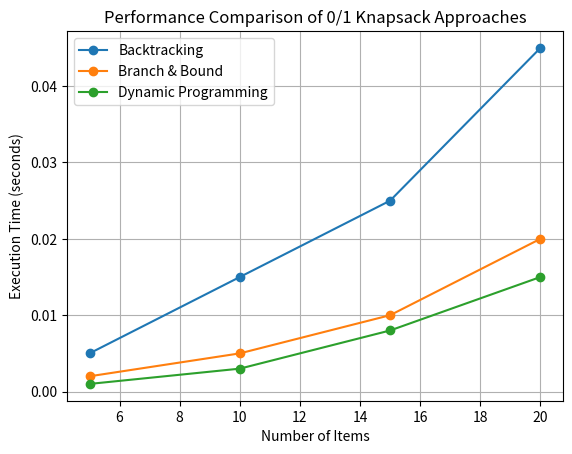

The matplotlib source for this figure:
# -*- coding: utf-8 -*-
"""Python-9.py

Automatically generated by Colab.

Original file is located at
    https://colab.research.google.com/drive/1deUPtGX1dB4fq8BAjg5d-RZcyDe7k_vf
"""

import matplotlib.pyplot as plt

# Example data (time values in seconds)
items = [5, 10, 15, 20]
time_backtracking = [0.005, 0.015, 0.025, 0.045]
time_branch_bound = [0.002, 0.005, 0.010, 0.020]
time_dynamic = [0.001, 0.003, 0.008, 0.015]

# Plotting
plt.plot(items, time_backtracking, label='Backtracking', marker='o')
plt.plot(items, time_branch_bound, label='Branch & Bound', marker='o')
plt.plot(items, time_dynamic, label='Dynamic Programming', marker='o')

# Labels and title
plt.xlabel('Number of Items')
plt.ylabel('Execution Time (seconds)')
plt.title('Performance Comparison of 0/1 Knapsack Approaches')
plt.legend()

# Show the plot
plt.grid(True)
plt.show()